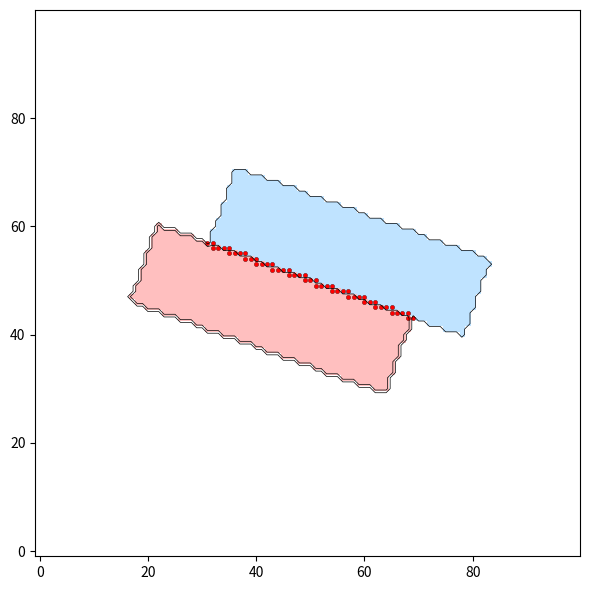
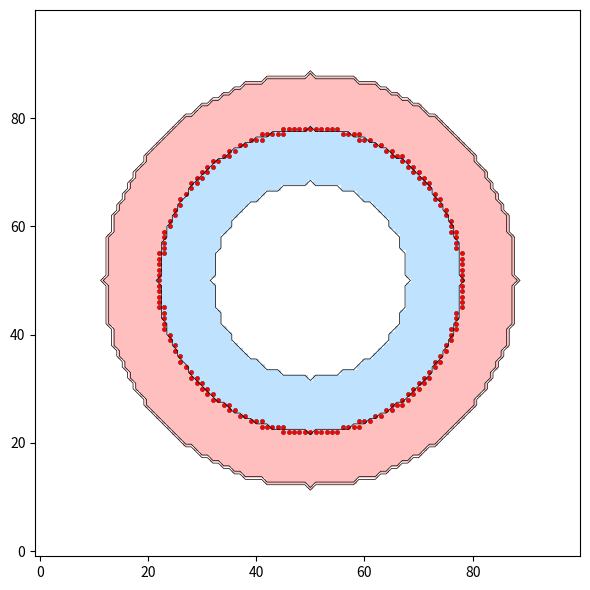
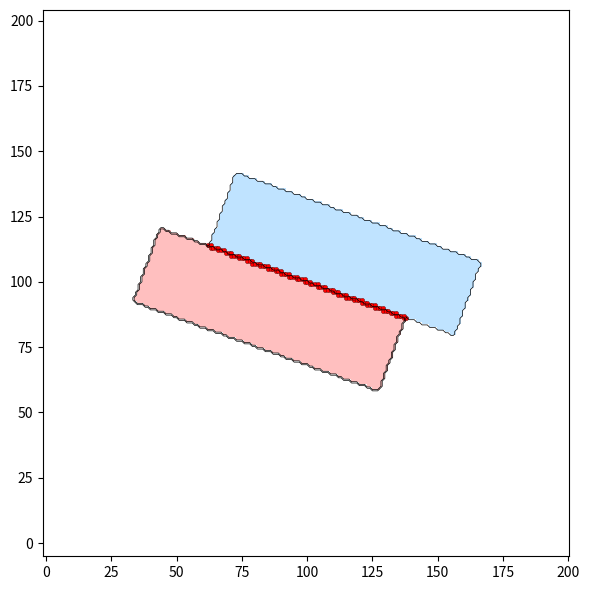
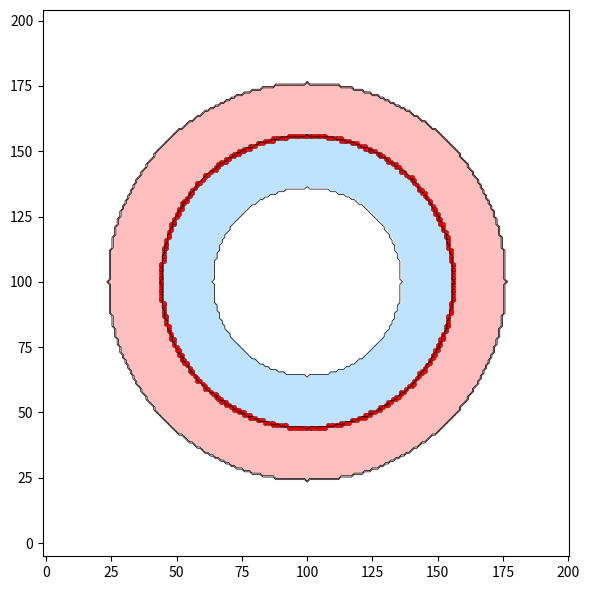
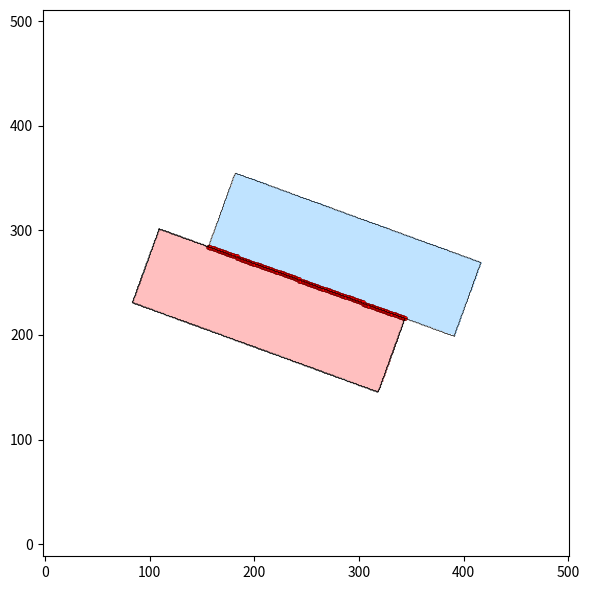
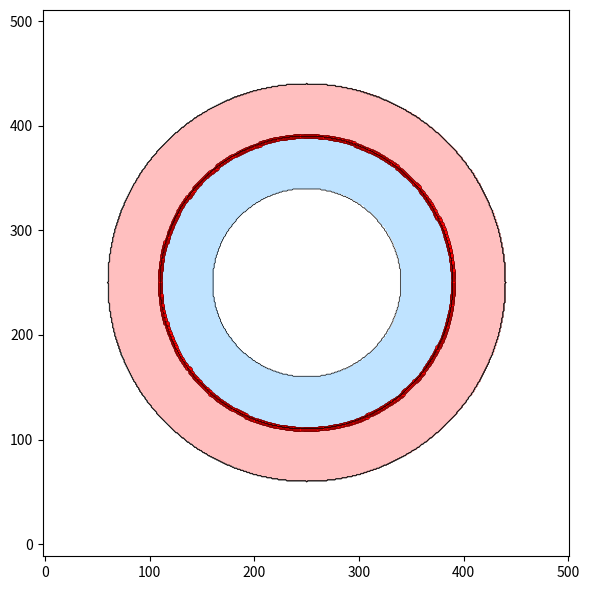
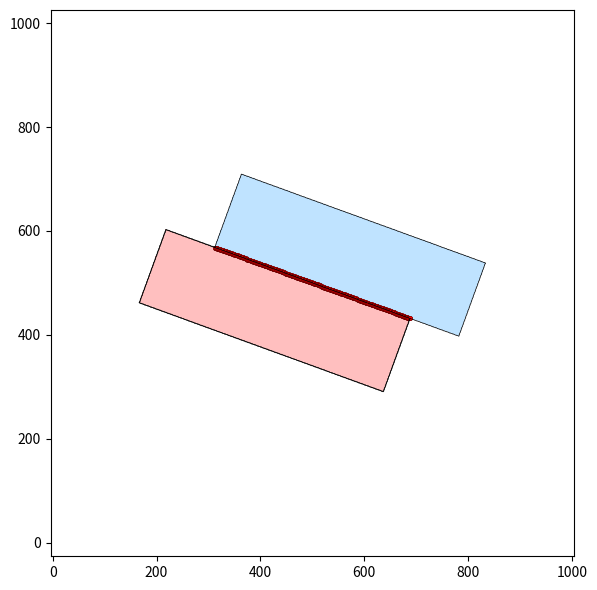
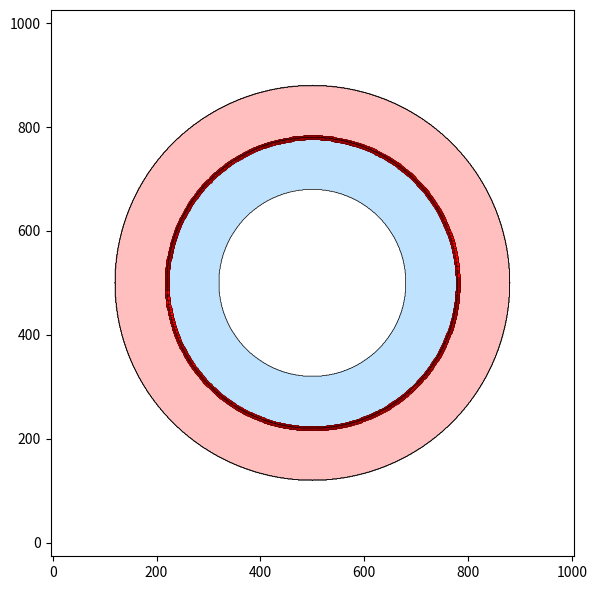
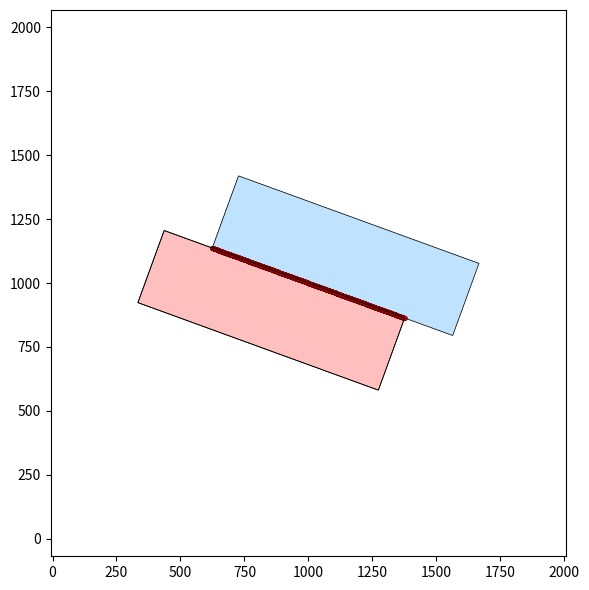
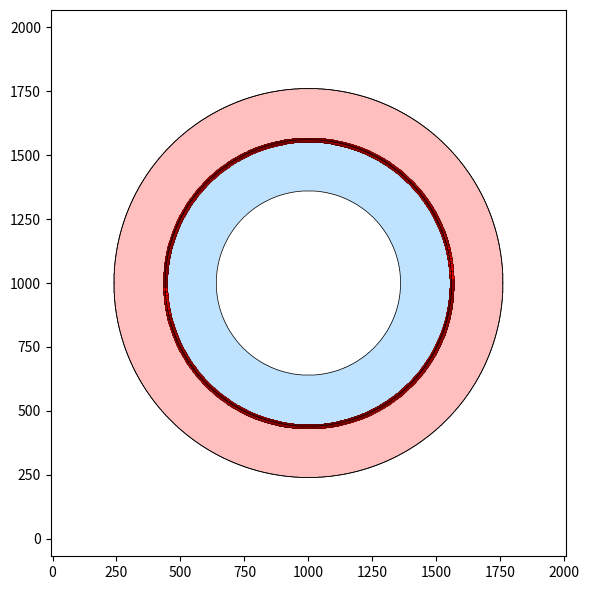
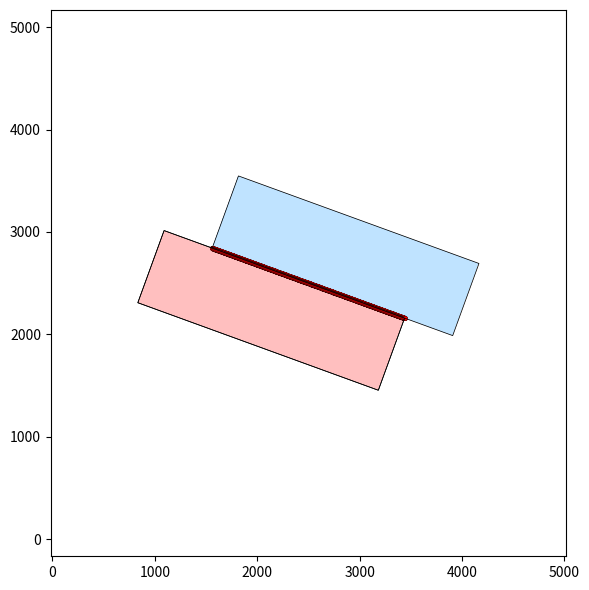
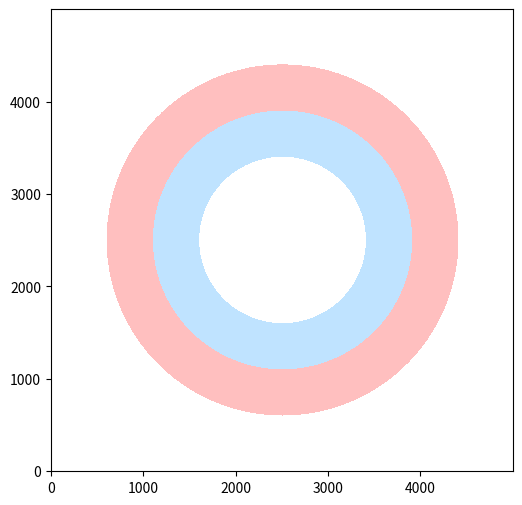

Reproduce these figures in Python, in order. (Note: this script raises an exception after producing the figures.)
import os
from pathlib import Path
import shutil

import matplotlib.pyplot as plt
import numpy as np
from matplotlib.colors import ListedColormap

GRIDS = [100, 200, 500, 1000, 2000, 5000, 10000]

h0 = 1 / 100

line_angle = -20
rect_length = 0.5
rect_height = 0.15
rect_shift = 0.1
contact_length = rect_length - rect_shift

circle_radius = 0.28
ring1_width = 0.10
ring2_width = 0.10

cmap = ListedColormap(["white", "#bfe3ff", "#ffbfbf"])

# Mettre a False pour desactiver completement toutes les sorties image.
GENERATE_IMAGES = True

# Modes d'execution disponibles pour la generation des fichiers de configuration.
# nproc = 1 correspond au mode sequentiel.
# max_depth = -1 desactive la limitation de profondeur.
EXECUTION_MODES = [
    {
        "name": "seq",
        "nproc": 1,
        "overlap": None,
        "max_depth": -1,
    },
    {
        "name": "mpi_np2_ov5_md10",
        "nproc": 2,
        "overlap": 5,
        "max_depth": 10,
    },
]

DATASETS_ROOT = Path("datasets")
IMAGES_ROOT = Path("images")
IMAGE_CACHE_ROOT = IMAGES_ROOT / "_cache"

def line_sources(n,angle_deg,length):
    a=np.deg2rad(angle_deg)
    c=np.array([n/2,n/2])
    d=np.array([np.cos(a),np.sin(a)])
    L=length*n
    pts=[]
    for s in np.linspace(-L/2,L/2,int(8*L)+1):
        p=np.round(c+s*d).astype(int)
        x,y=p
        if 0<=x<n and 0<=y<n: pts.append((x,y))
    return sorted(set(pts))

def circle_sources(n,r):
    R=r*n
    c=np.array([n/2,n/2])
    pts=[]
    for t in np.linspace(0,2*np.pi,max(100,int(12*R))):
        p=np.round(c+[R*np.cos(t),R*np.sin(t)]).astype(int)
        x,y=p
        if 0<=x<n and 0<=y<n: pts.append((x,y))
    return sorted(set(pts))

def line_materials(n):
    X,Y=np.meshgrid(np.arange(n),np.arange(n))
    a=np.deg2rad(line_angle)
    cx=cy=n/2
    xt=(X-cx)*np.cos(a)+(Y-cy)*np.sin(a)
    yn=-(X-cx)*np.sin(a)+(Y-cy)*np.cos(a)
    L=rect_length*n
    H=rect_height*n
    shift=rect_shift*n/2
    m=np.zeros((n,n),int)
    r1=(yn>=0)&(yn<=H)&(xt>=-L/2+shift)&(xt<=L/2+shift)
    r2=(yn<=0)&(yn>=-H)&(xt>=-L/2-shift)&(xt<=L/2-shift)
    m[r1]=1
    m[r2]=2
    return m

def circle_materials(n):
    X,Y=np.meshgrid(np.arange(n),np.arange(n))
    R=np.sqrt((X-n/2)**2+(Y-n/2)**2)
    r=circle_radius*n
    w1=ring1_width*n
    w2=ring2_width*n
    m=np.zeros((n,n),int)
    m[(R>=r-w1)&(R<=r)]=1
    m[(R>=r)&(R<=r+w2)]=2
    return m

def validate_execution_mode(mode):
    nproc = mode["nproc"]
    overlap = mode["overlap"]
    max_depth = mode["max_depth"]

    if nproc < 1:
        raise ValueError(f"Mode invalide {mode['name']}: nproc doit etre >= 1")
    if nproc == 1 and overlap not in (None, 0):
        raise ValueError(f"Mode invalide {mode['name']}: overlap doit etre absent en sequentiel")
    if nproc > 1 and (overlap is None or overlap < 1):
        raise ValueError(f"Mode invalide {mode['name']}: overlap doit etre >= 1 en MPI")
    if max_depth < -1:
        raise ValueError(f"Mode invalide {mode['name']}: max_depth doit etre >= 0 ou -1")


def mode_directory_name(mode):
    if mode.get("name"):
        return mode["name"]

    if mode["nproc"] == 1:
        suffix = "full" if mode["max_depth"] < 0 else f"md{mode['max_depth']}"
        return f"seq_{suffix}"

    depth_suffix = "full" if mode["max_depth"] < 0 else f"md{mode['max_depth']}"
    return f"mpi_np{mode['nproc']}_ov{mode['overlap']}_{depth_suffix}"


def mode_description(mode):
    depth_label = "desactive" if mode["max_depth"] < 0 else str(mode["max_depth"])
    if mode["nproc"] == 1:
        return f"mode=sequentiel, nproc=1, max_depth={depth_label}"
    return f"mode=mpi, nproc={mode['nproc']}, overlap={mode['overlap']}, max_depth={depth_label}"


def save_dataset(path, n, h, sources, scenario, params, mode):
    with open(path, "w") as f:
        f.write(f"n = {n}\n")
        f.write(f"m = {n}\n")
        f.write(f"h = {h:.10f}\n\n")
        if mode["nproc"] > 1:
            f.write(f"overlap = {mode['overlap']}\n")
        if mode["max_depth"] >= 0:
            f.write(f"max_depth = {mode['max_depth']}\n")
        if mode["nproc"] > 1 or mode["max_depth"] >= 0:
            f.write("\n")
        f.write(f"# Scenario : {scenario}\n")
        f.write(f"# Parametres : {params}\n")
        f.write(f"# Execution : {mode_description(mode)}\n")
        f.write(f"# Nombre de sources : {len(sources)}\n\n")
        f.write("sources:\n")
        for x, y in sources:
            f.write(f"{x} {y}\n")
        f.write("\nwalls:\n")

def plot(mat, sources, out):
    plt.figure(figsize=(6, 6))
    plt.imshow(mat, origin="lower", cmap=cmap, vmin=0, vmax=2, interpolation="nearest")
    plt.contour(mat, levels=[0.5, 1.5], colors="black", linewidths=0.5)
    if sources:
        xs, ys = zip(*sources)
        plt.scatter(xs, ys, s=10, c="red", edgecolors="black", linewidths=0.2)
    plt.axis("equal")
    plt.tight_layout()
    plt.savefig(out, dpi=300)
    plt.close()

def ensure_mode_directories(mode_dir):
    for root in (DATASETS_ROOT, IMAGES_ROOT):
        for scenario_name in ("line", "circle"):
            os.makedirs(root / mode_dir / scenario_name, exist_ok=True)


def ensure_cache_directories():
    for scenario_name in ("line", "circle"):
        os.makedirs(IMAGE_CACHE_ROOT / scenario_name, exist_ok=True)


def scenario_payloads(n):
    return {
        "line": {
            "sources": line_sources(n, line_angle, contact_length),
            "materials": line_materials(n),
            "scenario": "ligne",
            "params": f"angle={line_angle}, longueur={rect_length}, hauteur={rect_height}, decalage={rect_shift}",
            "basename": f"line_{n}",
        },
        "circle": {
            "sources": circle_sources(n, circle_radius),
            "materials": circle_materials(n),
            "scenario": "anneaux",
            "params": f"rayon={circle_radius}, ep1={ring1_width}, ep2={ring2_width}",
            "basename": f"circle_{n}",
        },
    }


def build_image_cache(n):
    ensure_cache_directories()
    payloads = scenario_payloads(n)

    for scenario_name, payload in payloads.items():
        cache_path = IMAGE_CACHE_ROOT / scenario_name / f"{payload['basename']}.png"
        if not cache_path.exists():
            plot(payload["materials"], payload["sources"], cache_path)

    return payloads


def generate_for_mode(mode, write_images):
    validate_execution_mode(mode)
    mode_dir = mode_directory_name(mode)
    ensure_mode_directories(mode_dir)

    for n in GRIDS:
        h = h0 * 100 / n
        payloads = build_image_cache(n)

        line_path = DATASETS_ROOT / mode_dir / "line" / f"line_{n}.txt"
        line_img_path = IMAGES_ROOT / mode_dir / "line" / f"line_{n}.png"
        line_payload = payloads["line"]
        save_dataset(
            line_path,
            n,
            h,
            line_payload["sources"],
            line_payload["scenario"],
            line_payload["params"],
            mode,
        )
        if write_images:
            shutil.copyfile(IMAGE_CACHE_ROOT / "line" / f"{line_payload['basename']}.png", line_img_path)

        circle_path = DATASETS_ROOT / mode_dir / "circle" / f"circle_{n}.txt"
        circle_img_path = IMAGES_ROOT / mode_dir / "circle" / f"circle_{n}.png"
        circle_payload = payloads["circle"]
        save_dataset(
            circle_path,
            n,
            h,
            circle_payload["sources"],
            circle_payload["scenario"],
            circle_payload["params"],
            mode,
        )
        if write_images:
            shutil.copyfile(IMAGE_CACHE_ROOT / "circle" / f"{circle_payload['basename']}.png", circle_img_path)


def main():
    for index, execution_mode in enumerate(EXECUTION_MODES):
        generate_for_mode(execution_mode, write_images=(GENERATE_IMAGES and index == 0))
        print(f"generated {mode_directory_name(execution_mode)}")

    print("OK")


if __name__ == "__main__":
    main()
